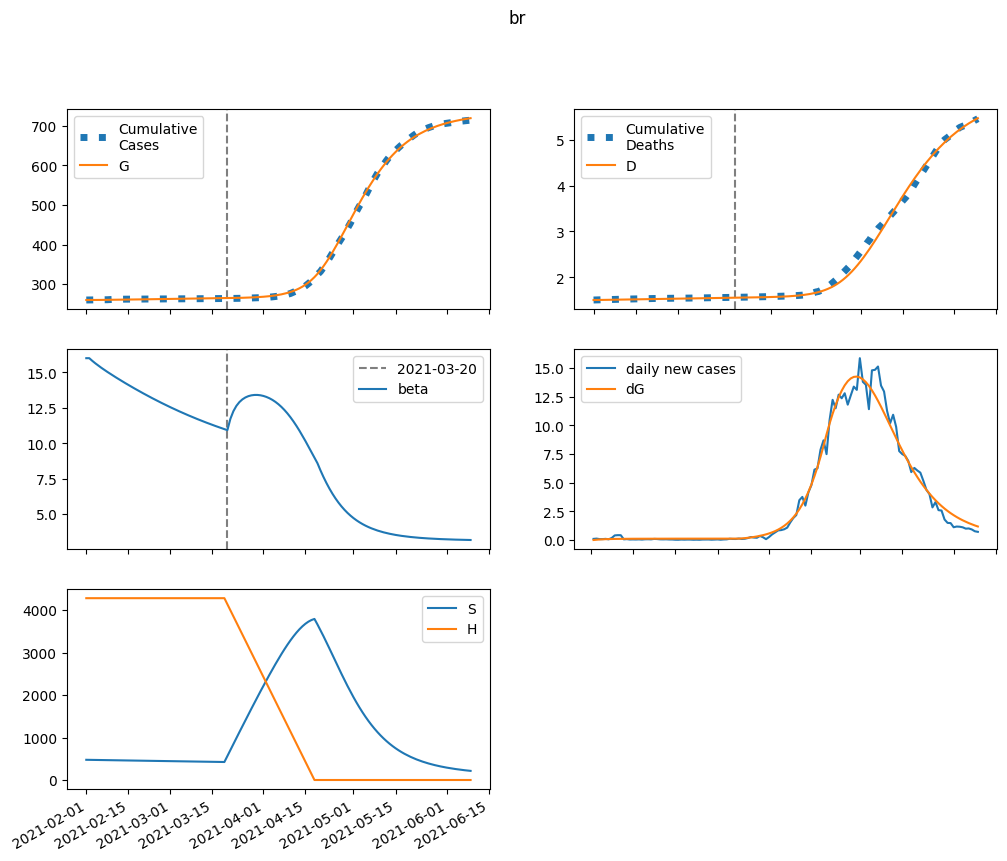

Data behind this chart, as committed beside it:
series, 2021-02-01, 2021-02-02, 2021-02-03, 2021-02-04, 2021-02-05, 2021-02-06, 2021-02-07, 2021-02-08, 2021-02-09, 2021-02-10, 2021-02-11, 2021-02-12, 2021-02-13, 2021-02-14, 2021-02-15, 2021-02-16, 2021-02-17, 2021-02-18, 2021-02-19, 2021-02-20, 2021-02-21, 2021-02-22, 2021-02-23
S, 475468, 474143, 472897, 471706, 470551, 469420, 468304, 467196, 466093, 464990, 463887, 462782, 461673, 460561, 459444, 458324, 457200, 456072, 454941, 453807, 452671, 451532, 450391
E, 0.0, 1325, 2306, 3036, 3584, 3998, 4315, 4559, 4751, 4903, 5026, 5126, 5209, 5280, 5340, 5392, 5438, 5478, 5513, 5545, 5572, 5597, 5618
I, 1859, 1691, 1565, 1471, 1401, 1348, 1308, 1279, 1257, 1241, 1229, 1221, 1216, 1213, 1212, 1212, 1213, 1215, 1218, 1221, 1225, 1228, 1232
A, 16264, 15599, 15199, 14991, 14923, 14956, 15062, 15221, 15417, 15639, 15880, 16133, 16393, 16658, 16925, 17191, 17456, 17718, 17977, 18232, 18482, 18726, 18965
IH, 0.0, 93.46, 131.7, 144.5, 146.2, 143.5, 139.5, 135.5, 132, 129.2, 126.9, 125.2, 124, 123.1, 122.5, 122.2, 122, 122, 122.1, 122.2, 122.5, 122.8, 123.1
IN, 74.35, 139, 188.6, 226.7, 256, 278.7, 296.4, 310.2, 320.9, 329.5, 336.2, 341.6, 346, 349.7, 352.7, 355.3, 357.6, 359.6, 361.4, 363.1, 364.7, 366.2, 367.7
D, 1501, 1501, 1502, 1503, 1504, 1505, 1507, 1508, 1509, 1510, 1511, 1512, 1513, 1514, 1515, 1516, 1517, 1518, 1520, 1521, 1522, 1523, 1524
R, 0.0, 674.6, 1376, 2087, 2801, 3516, 4234, 4957, 5687, 6424, 7170, 7925, 8691, 9467, 10254, 11052, 11861, 12682, 13513, 14355, 15208, 16071, 16945
G, 259563, 259563, 259590, 259637, 259700, 259773, 259855, 259944, 260037, 260135, 260235, 260338, 260444, 260550, 260659, 260768, 260879, 260990, 261103, 261216, 261330, 261444, 261559
H, 4279211, 4279211, 4279211, 4279211, 4279211, 4279211, 4279211, 4279211, 4279211, 4279211, 4279211, 4279211, 4279211, 4279211, 4279211, 4279211, 4279211, 4279211, 4279211, 4279211, 4279211, 4279211, 4279211
beta, 16.01, 16.01, 15.82, 15.65, 15.48, 15.33, 15.18, 15.04, 14.9, 14.76, 14.63, 14.5, 14.37, 14.24, 14.12, 13.99, 13.87, 13.75, 13.63, 13.52, 13.4, 13.29, 13.18
